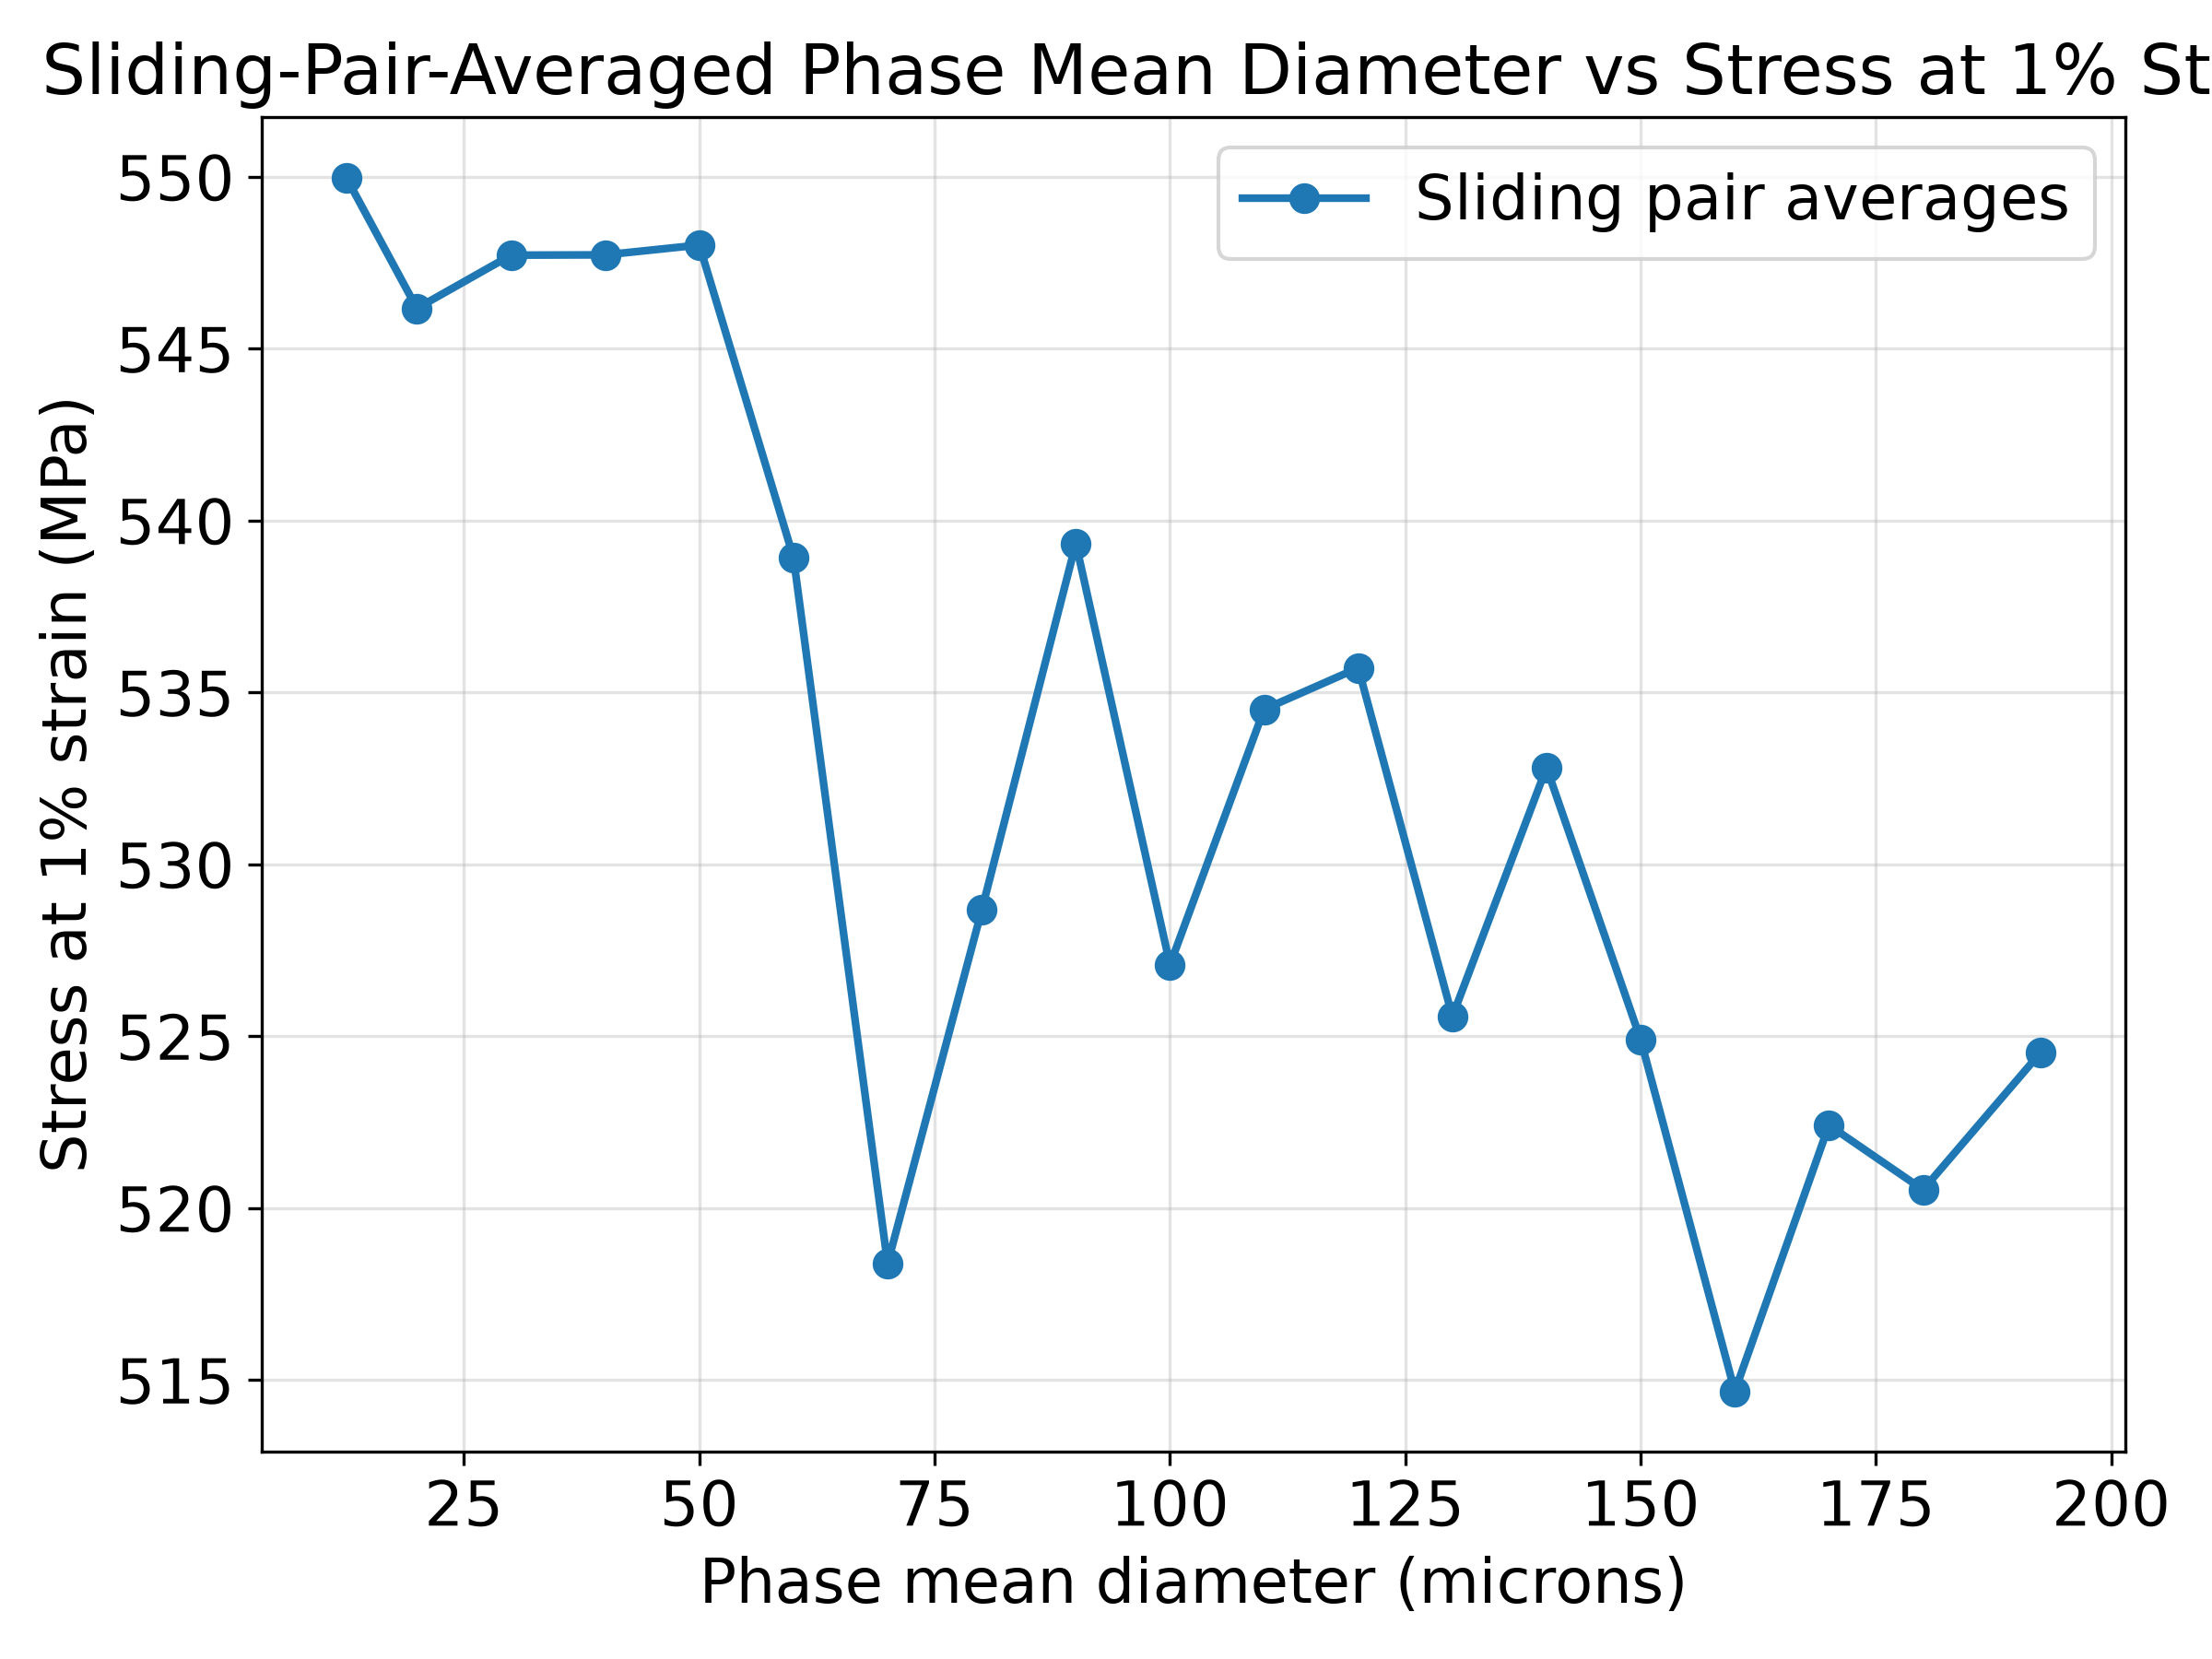

The table this chart was drawn from, first rows:
pair, mean_diameter_microns_avg, stress_at_1pct_MPa_avg
bp_same_size_case_01+bp_same_size_case_0…, 12.5, 550
bp_same_size_case_02+bp_same_size_case_0…, 20, 546.2
bp_same_size_case_03+bp_same_size_case_0…, 30, 547.7
bp_same_size_case_04+bp_same_size_case_0…, 40, 547.7
bp_same_size_case_05+bp_same_size_case_0…, 50, 548
bp_same_size_case_06+bp_same_size_case_0…, 60, 538.9
bp_same_size_case_07+bp_same_size_case_0…, 70, 518.4
bp_same_size_case_08+bp_same_size_case_0…, 80, 528.7
bp_same_size_case_09+bp_same_size_case_1…, 90, 539.3
bp_same_size_case_10+bp_same_size_case_1…, 100, 527.1
bp_same_size_case_11+bp_same_size_case_1…, 110, 534.5
bp_same_size_case_12+bp_same_size_case_1…, 120, 535.7
bp_same_size_case_13+bp_same_size_case_1…, 130, 525.6
bp_same_size_case_14+bp_same_size_case_1…, 140, 532.8
bp_same_size_case_15+bp_same_size_case_1…, 150, 524.9
bp_same_size_case_16+bp_same_size_case_1…, 160, 514.7
bp_same_size_case_17+bp_same_size_case_1…, 170, 522.4
bp_same_size_case_18+bp_same_size_case_1…, 180, 520.5
bp_same_size_case_19+bp_same_size_case_2…, 192.5, 524.5
